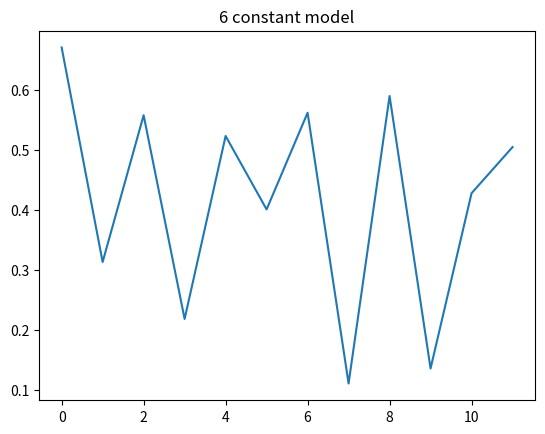

Recreate this plot in Python.
# -*- coding: utf-8 -*-
"""
Created on Tue May 19 22:08:44 2020

[redacted]
"""

import numpy as np
import matplotlib.pyplot as plt

#a=np.mat([[1,1,1],[1,3,-1],[2,5,2],[3,-1,5],])#系数矩阵
a = np.float32([[334.049,107.978,1,0,0,0],
            [0,0,0,334.049,107.978,1],
            
            [960.041,113.597,1,0,0,0],
            [0,0,0,960.041,113.597,1],
            
            [567.15,187.546,1,0,0,0],
            [0,0,0,567.15,187.546,1],
            
            [154.701,297.219,1,0,0,0],
            [0,0,0,154.701,297.219,1],
            
            [609.576,355.069,1,0,0,0],
            [0,0,0,609.576,355.069,1],
            
            [739.827,366.559,1,0,0,0],
            [0,0,0,739.827,366.559,1],
            
            [845.845,399.465,1,0,0,0],
            [0,0,0,845.845,399.465,1],
            
            [713.735,540.193,1,0,0,0],
            [0,0,0,713.735,540.193,1],
            
            [643.34,659.523,1,0,0,0],
            [0,0,0,643.34,659.523,1],
            
            [632.83,673.916,1,0,0,0],
            [0,0,0,632.83,673.916,1],
            
            [914.795,734.975,1,0,0,0],
            [0,0,0,914.795,734.975,1],
            
            [491.198,940.262,1,0,0,0],
            [0,0,0,491.198,940.262,1],
            
            ])

b=np.float32([332.549,
          106.124,
          
          958.312,
          112.69,
          
          566.238,
          186.695,
          
          153.574,
          295.828,
          
          607.67,
          353.778,
          
          738.635,
          365.537,
          
          844.78,
          398.529,
          
          712.337,
          538.53,
          
          641.752,
          657.18,
          
          631.345,
          671.994,
          
          913.196,
          732.829,
          
          489.609,
          938.567
          
          ]).T    #常数项列矩阵


m = np.dot(a.T,a)
n = np.dot(a.T,b)
mli = np.linalg.inv(m)
x = np.dot(mli,n)


print(a[0][0])
newx = a[0][0]*x[0]+a[0][1]*x[1]+x[2]
newy = a[1][3]*x[3]+a[1][4]*x[4]+x[5]

print(newx,newy)

juli = np.sqrt((newx-b[0])**2+(newy-b[1])**2)

temp = []
for i in range (12):
    p = 2*i
    pstx = a[p][0]*x[0]+a[p][1]*x[1]+x[2]
    jux = pstx-b[p]
    
    p = p+1
    psty = a[p][3]*x[3]+a[p][4]*x[4]+x[5]
    juy = psty -b[p]
    
    juli = np.sqrt(jux**2+juy**2)
    temp.append(juli)
    
plt.plot(temp)
plt.title('6 constant model')  

print(np.mean(temp))